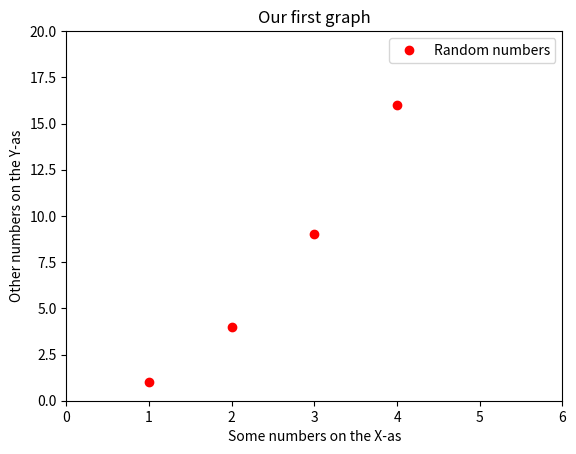

The matplotlib source for this figure:
import numpy as np
from matplotlib import pyplot as plt

array_one = np.array([1, 2, 3, 4])
array_two = np.array([1, 4, 9, 16])
plt.plot(array_one, array_two, 'ro', label='Random numbers')
plt.title('Our first graph')
plt.xlabel('Some numbers on the X-as')
plt.ylabel('Other numbers on the Y-as')
plt.axis([0, 6, 0, 20])
plt.legend()
plt.show()
